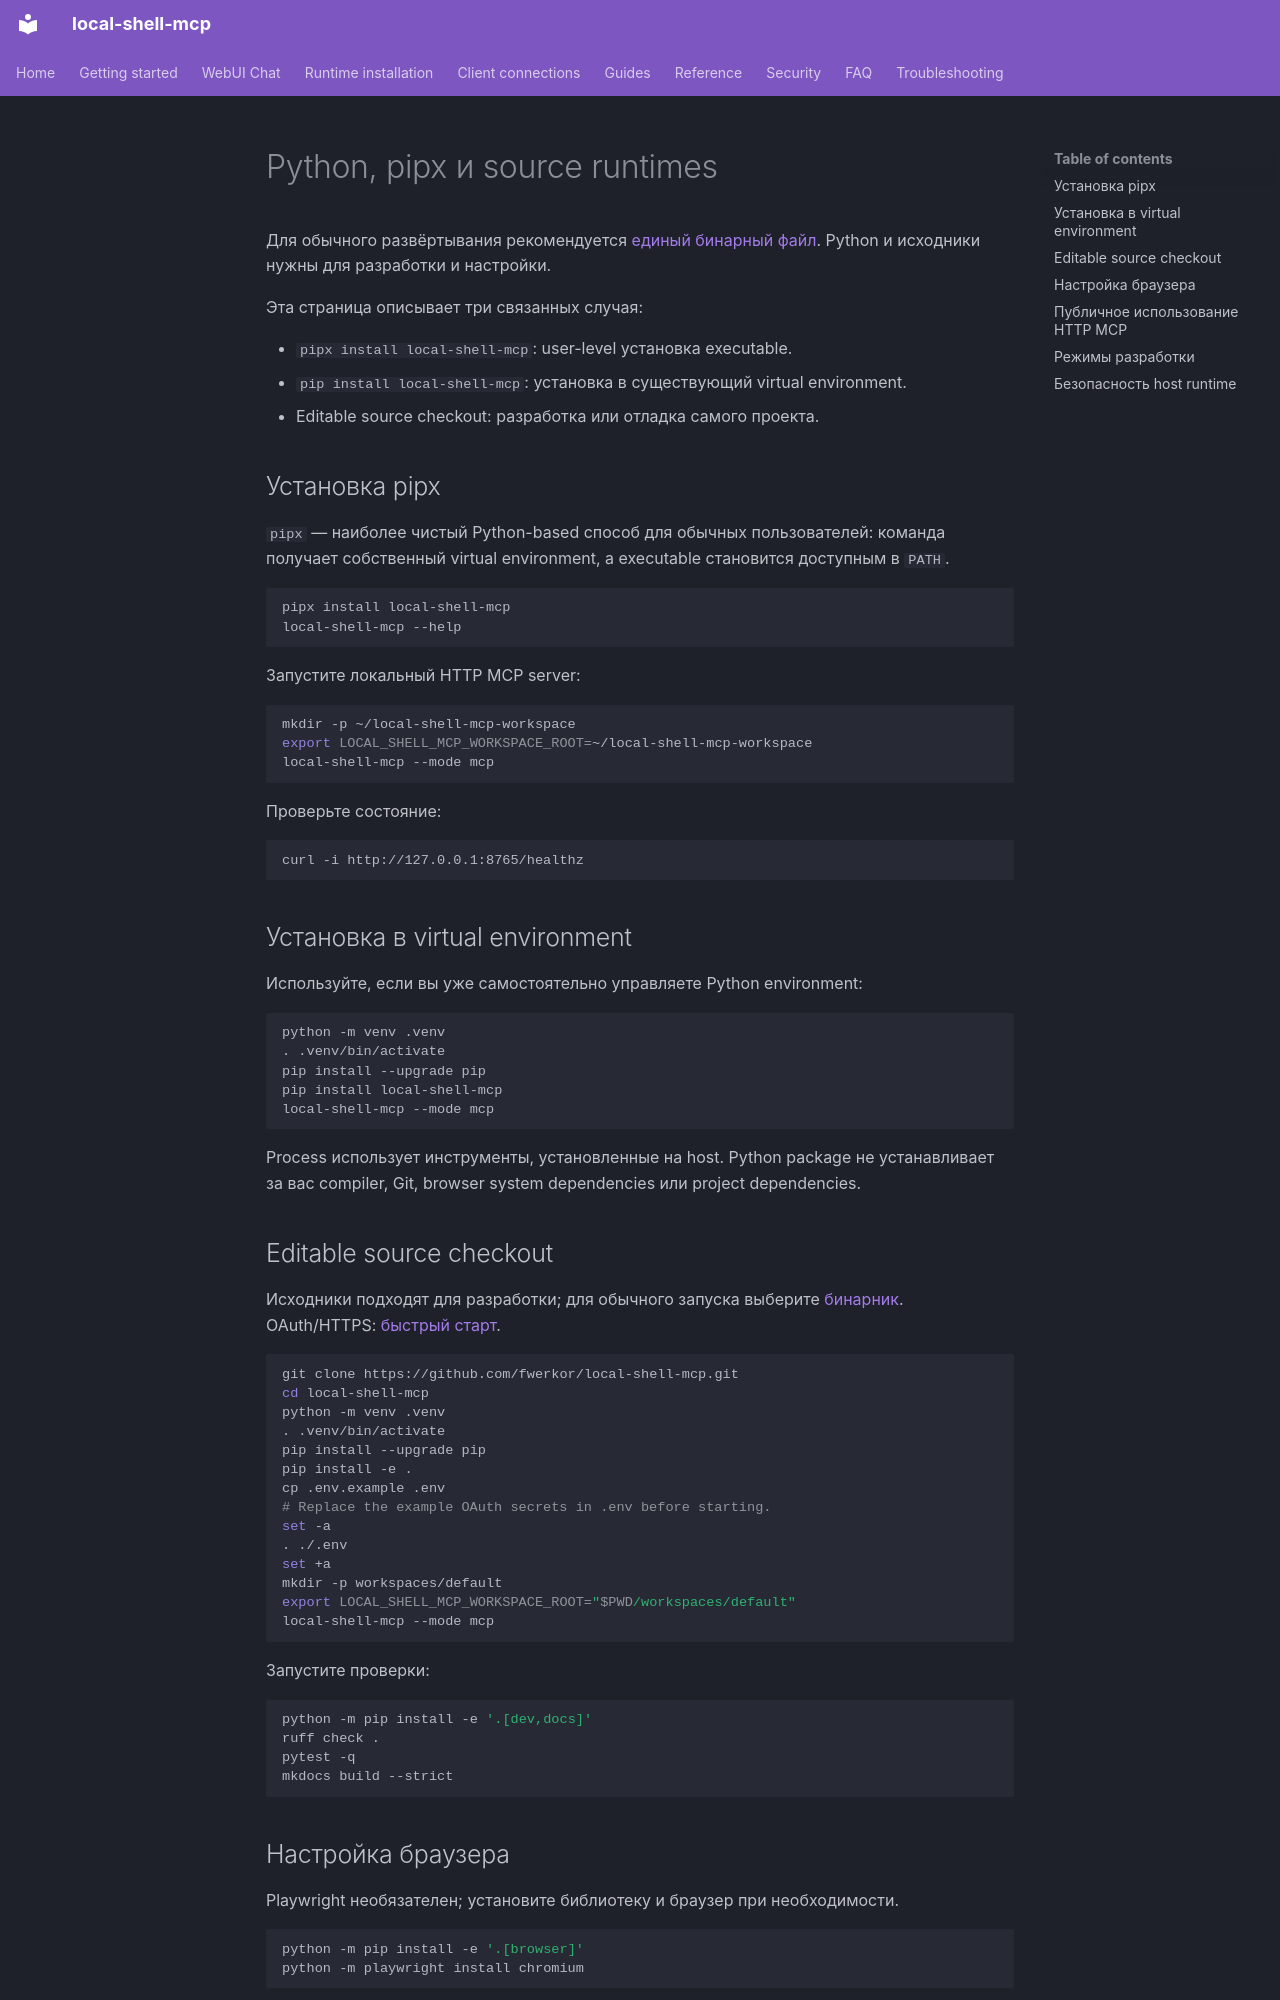

repository: fwerkor/local-shell-mcp · page: installation/python.ru/index.html · generator: mkdocs

<!-- i18n-source-sha256: 1d80cfbe14747fb0691e91065f582d1e47eb36921d8b27da1648dcd26114a2e5 -->
# Python, pipx и source runtimes

Для обычного развёртывания рекомендуется [единый бинарный файл](binary.md). Python и исходники нужны для разработки и настройки.

Эта страница описывает три связанных случая:

- `pipx install local-shell-mcp`: user-level установка executable.
- `pip install local-shell-mcp`: установка в существующий virtual environment.
- Editable source checkout: разработка или отладка самого проекта.

## Установка pipx

`pipx` — наиболее чистый Python-based способ для обычных пользователей: команда получает собственный virtual environment, а executable становится доступным в `PATH`.

```bash
pipx install local-shell-mcp
local-shell-mcp --help
```

Запустите локальный HTTP MCP server:

```bash
mkdir -p ~/local-shell-mcp-workspace
export LOCAL_SHELL_MCP_WORKSPACE_ROOT=~/local-shell-mcp-workspace
local-shell-mcp --mode mcp
```

Проверьте состояние:

```bash
curl -i http://127.0.0.1:8765/healthz
```

## Установка в virtual environment

Используйте, если вы уже самостоятельно управляете Python environment:

```bash
python -m venv .venv
. .venv/bin/activate
pip install --upgrade pip
pip install local-shell-mcp
local-shell-mcp --mode mcp
```

Process использует инструменты, установленные на host. Python package не устанавливает за вас compiler, Git, browser system dependencies или project dependencies.

## Editable source checkout

Исходники подходят для разработки; для обычного запуска выберите [бинарник](binary.md). OAuth/HTTPS: [быстрый старт](../getting-started/quickstart.md).

```bash
git clone https://github.com/fwerkor/local-shell-mcp.git
cd local-shell-mcp
python -m venv .venv
. .venv/bin/activate
pip install --upgrade pip
pip install -e .
cp .env.example .env
# Replace the example OAuth secrets in .env before starting.
set -a
. ./.env
set +a
mkdir -p workspaces/default
export LOCAL_SHELL_MCP_WORKSPACE_ROOT="$PWD/workspaces/default"
local-shell-mcp --mode mcp
```

Запустите проверки:

```bash
python -m pip install -e '.[dev,docs]'
ruff check .
pytest -q
mkdocs build --strict
```
